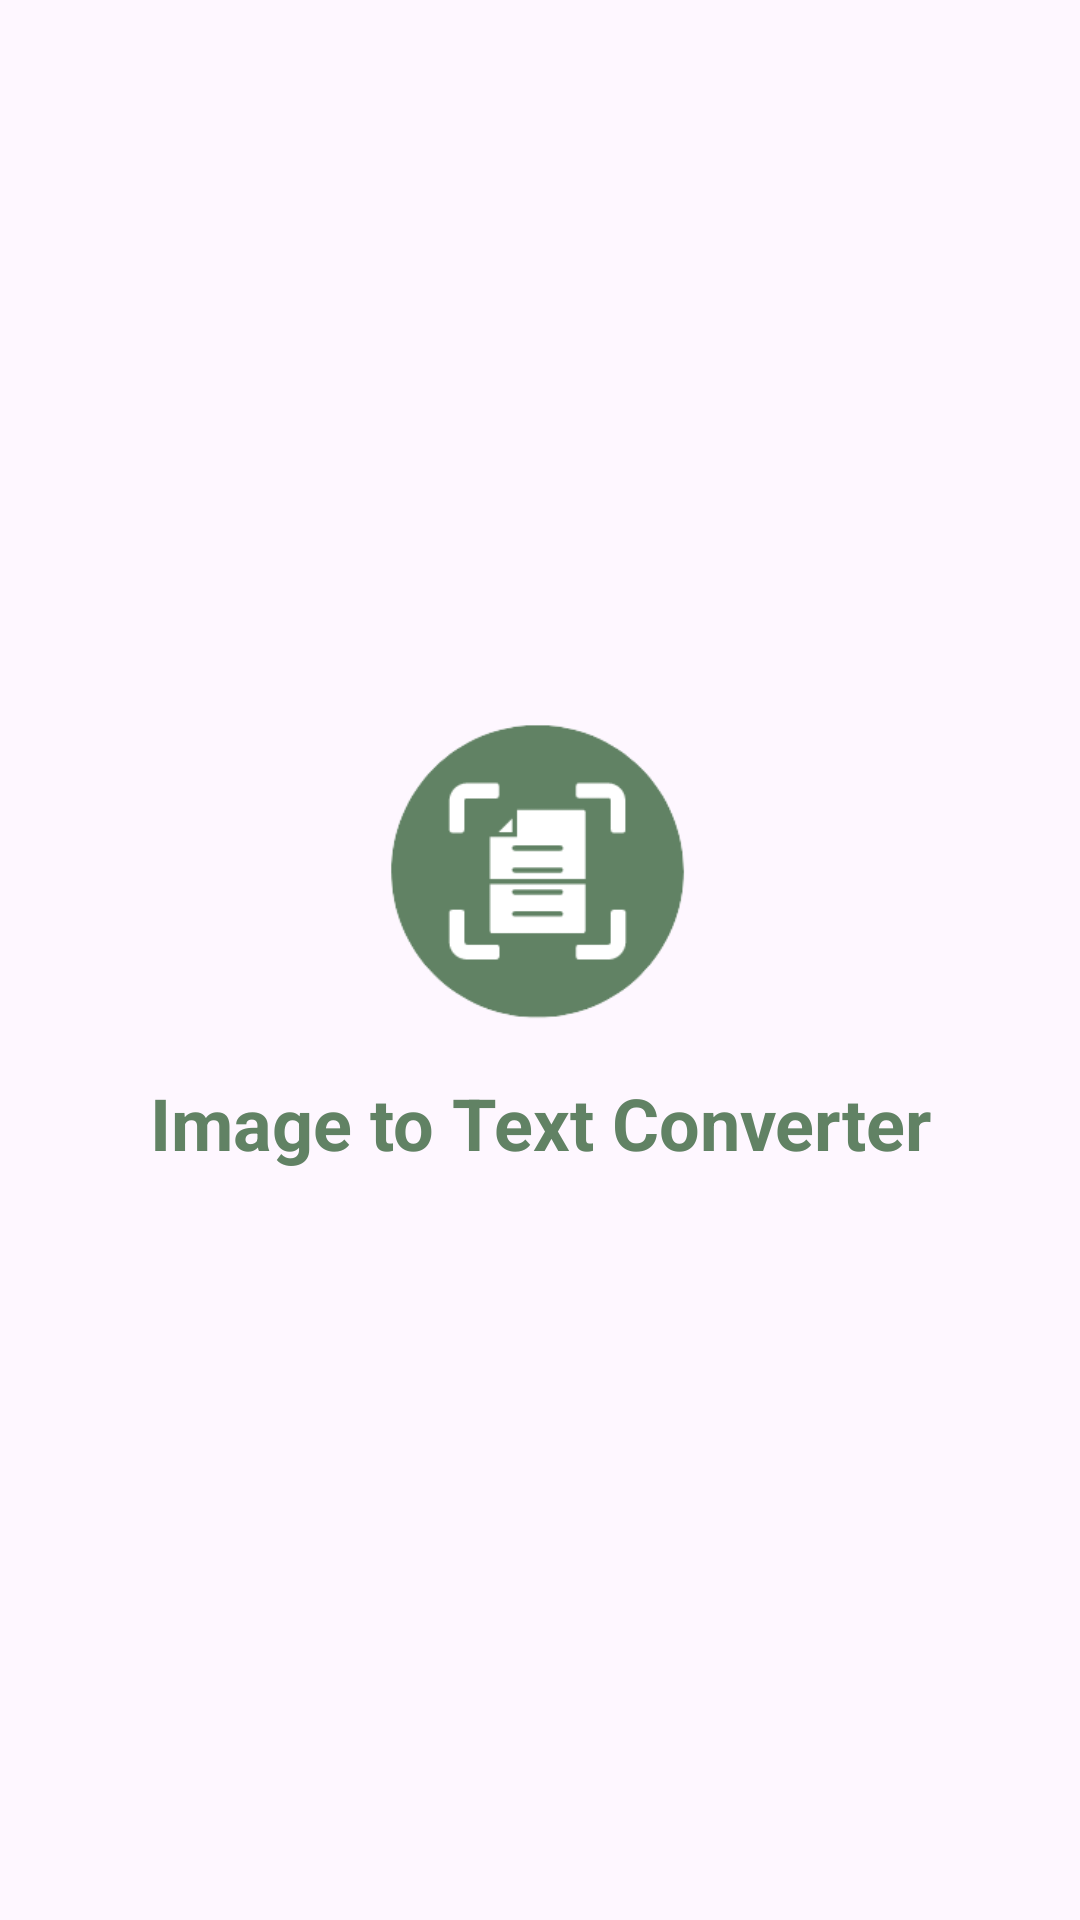

This screen was rendered from an Android layout file. Write that file and the resources it references.
<!-- AndroidManifest.xml: application theme Theme.ImageToTextConvertor -->
<!-- res/layout/activity_splash_screen.xml -->
<?xml version="1.0" encoding="utf-8"?>
<androidx.constraintlayout.widget.ConstraintLayout xmlns:android="http://schemas.android.com/apk/res/android"
    xmlns:app="http://schemas.android.com/apk/res-auto"
    xmlns:tools="http://schemas.android.com/tools"
    android:layout_width="match_parent"
    android:layout_height="match_parent"
    tools:context="com.SplashScreenActivity">

    <ImageView
        android:id="@+id/imageView"
        android:layout_width="120dp"
        android:layout_height="120dp"
        app:layout_constraintBottom_toBottomOf="parent"
        app:layout_constraintEnd_toEndOf="parent"
        app:layout_constraintHorizontal_bias="0.498"
        app:layout_constraintStart_toStartOf="parent"
        app:layout_constraintTop_toTopOf="parent"
        app:layout_constraintVertical_bias="0.448"
        app:srcCompat="@drawable/logo" />

    <TextView
        android:id="@+id/textView"
        android:layout_width="wrap_content"
        android:layout_height="wrap_content"
        android:layout_marginTop="5dp"
        android:background="@android:color/transparent"
        android:text="Image to Text Converter"
        android:textColor="#618264"
        android:textSize="24sp"
        android:textStyle="bold"
        app:layout_constraintEnd_toEndOf="@+id/imageView"
        app:layout_constraintHorizontal_bias="0.496"
        app:layout_constraintStart_toStartOf="@+id/imageView"
        app:layout_constraintTop_toBottomOf="@+id/imageView" />
</androidx.constraintlayout.widget.ConstraintLayout>
<!-- resources referenced by this layout -->
<resources>
  <!-- drawable logo: png bitmap (drawable, 6789 bytes) -->
  <style name="Theme.ImageToTextConvertor" parent="Base.Theme.ImageToTextConvertor" />
  <style name="Base.Theme.ImageToTextConvertor" parent="Theme.Material3.Light.NoActionBar">
          
          <item name="colorPrimary">@color/background</item>
      </style>
  <color name="background">#618264</color>
</resources>
